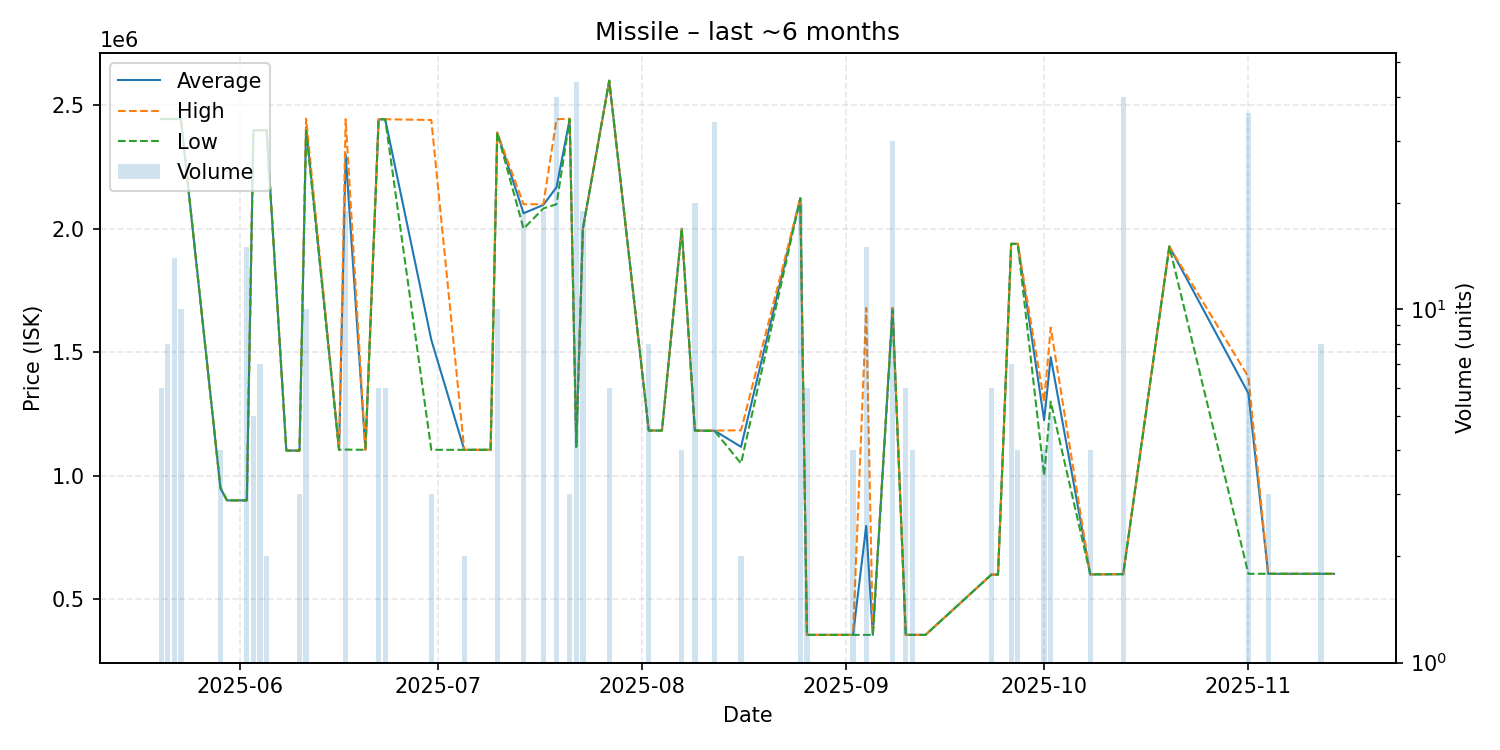

The file beside this chart, header and first rows:
date, average, highest, lowest, order_count, volume
2025-05-20, 2444000, 2444000, 2444000, 1, 6
2025-05-21, 2444000, 2444000, 2444000, 1, 8
2025-05-22, 2444000, 2444000, 2444000, 3, 14
2025-05-23, 2444000, 2444000, 2444000, 1, 10
2025-05-29, 950000, 950000, 950000, 1, 4
2025-05-30, 900400, 900400, 900400, 1, 1
2025-06-02, 900400, 900400, 900400, 1, 15
2025-06-03, 2398800, 2399000, 2398000, 2, 5
2025-06-04, 2398857, 2399000, 2398000, 2, 7
2025-06-05, 2399000, 2399000, 2399000, 1, 2
2025-06-08, 1102000, 1102000, 1102000, 1, 1
2025-06-09, 1102000, 1102000, 1102000, 1, 1
2025-06-10, 1102000, 1102000, 1102000, 3, 3
2025-06-11, 2410400, 2445000, 2397000, 5, 10
2025-06-16, 1105000, 1105000, 1105000, 1, 1
2025-06-17, 2302158, 2443000, 1106000, 4, 19
2025-06-20, 1105000, 1105000, 1105000, 1, 1
2025-06-22, 2442500, 2443000, 2442000, 3, 6
2025-06-23, 2443000, 2443000, 2443000, 1, 6
2025-06-30, 1550000, 2440000, 1105000, 2, 3
2025-07-05, 1105000, 1105000, 1105000, 1, 2
2025-07-09, 1105000, 1105000, 1105000, 1, 1
2025-07-10, 2389000, 2389000, 2389000, 1, 10
2025-07-14, 2062526, 2099000, 2000000, 2, 19
2025-07-17, 2096000, 2099000, 2082000, 3, 19
2025-07-19, 2167725, 2443000, 2099000, 3, 40
2025-07-21, 2443667, 2445000, 2443000, 2, 3
2025-07-22, 1117000, 1117000, 1117000, 1, 44
2025-07-23, 1999158, 2000000, 1999000, 2, 19
2025-07-27, 2599000, 2599000, 2599000, 1, 6
2025-08-02, 1183000, 1183000, 1183000, 1, 8
2025-08-04, 1183000, 1183000, 1183000, 1, 1
2025-08-07, 2000000, 2000000, 2000000, 1, 4
2025-08-09, 1183000, 1183000, 1183000, 1, 20
2025-08-12, 1182235, 1183000, 1181000, 3, 34
2025-08-16, 1117000, 1184000, 1050000, 2, 2
2025-08-25, 2123500, 2124000, 2123000, 4, 20
2025-08-26, 356000, 356000, 356000, 6, 6
2025-09-02, 356000, 356000, 356000, 4, 4
2025-09-04, 797000, 1679000, 356000, 3, 15
2025-09-05, 356000, 356000, 356000, 1, 1
2025-09-08, 1676667, 1680000, 1670000, 2, 30
2025-09-10, 356000, 356000, 356000, 1, 6
2025-09-11, 356000, 356000, 356000, 4, 4
2025-09-13, 356000, 356000, 356000, 1, 1
2025-09-23, 600000, 600000, 600000, 1, 6
2025-09-24, 600000, 600000, 600000, 1, 1
2025-09-26, 1939000, 1939000, 1939000, 1, 7
2025-09-27, 1938500, 1939000, 1938000, 2, 4
2025-10-01, 1225250, 1300000, 1001000, 2, 4
2025-10-02, 1480000, 1600000, 1300000, 2, 5
2025-10-08, 600800, 600800, 600800, 1, 4
2025-10-13, 601700, 601700, 601700, 1, 40
2025-10-20, 1928000, 1928000, 1928000, 1, 1
2025-11-01, 1333322, 1400000, 603200, 3, 36
2025-11-04, 603200, 603200, 603200, 1, 3
2025-11-12, 603200, 603200, 603200, 2, 8
2025-11-14, 603200, 603200, 603200, 1, 1
